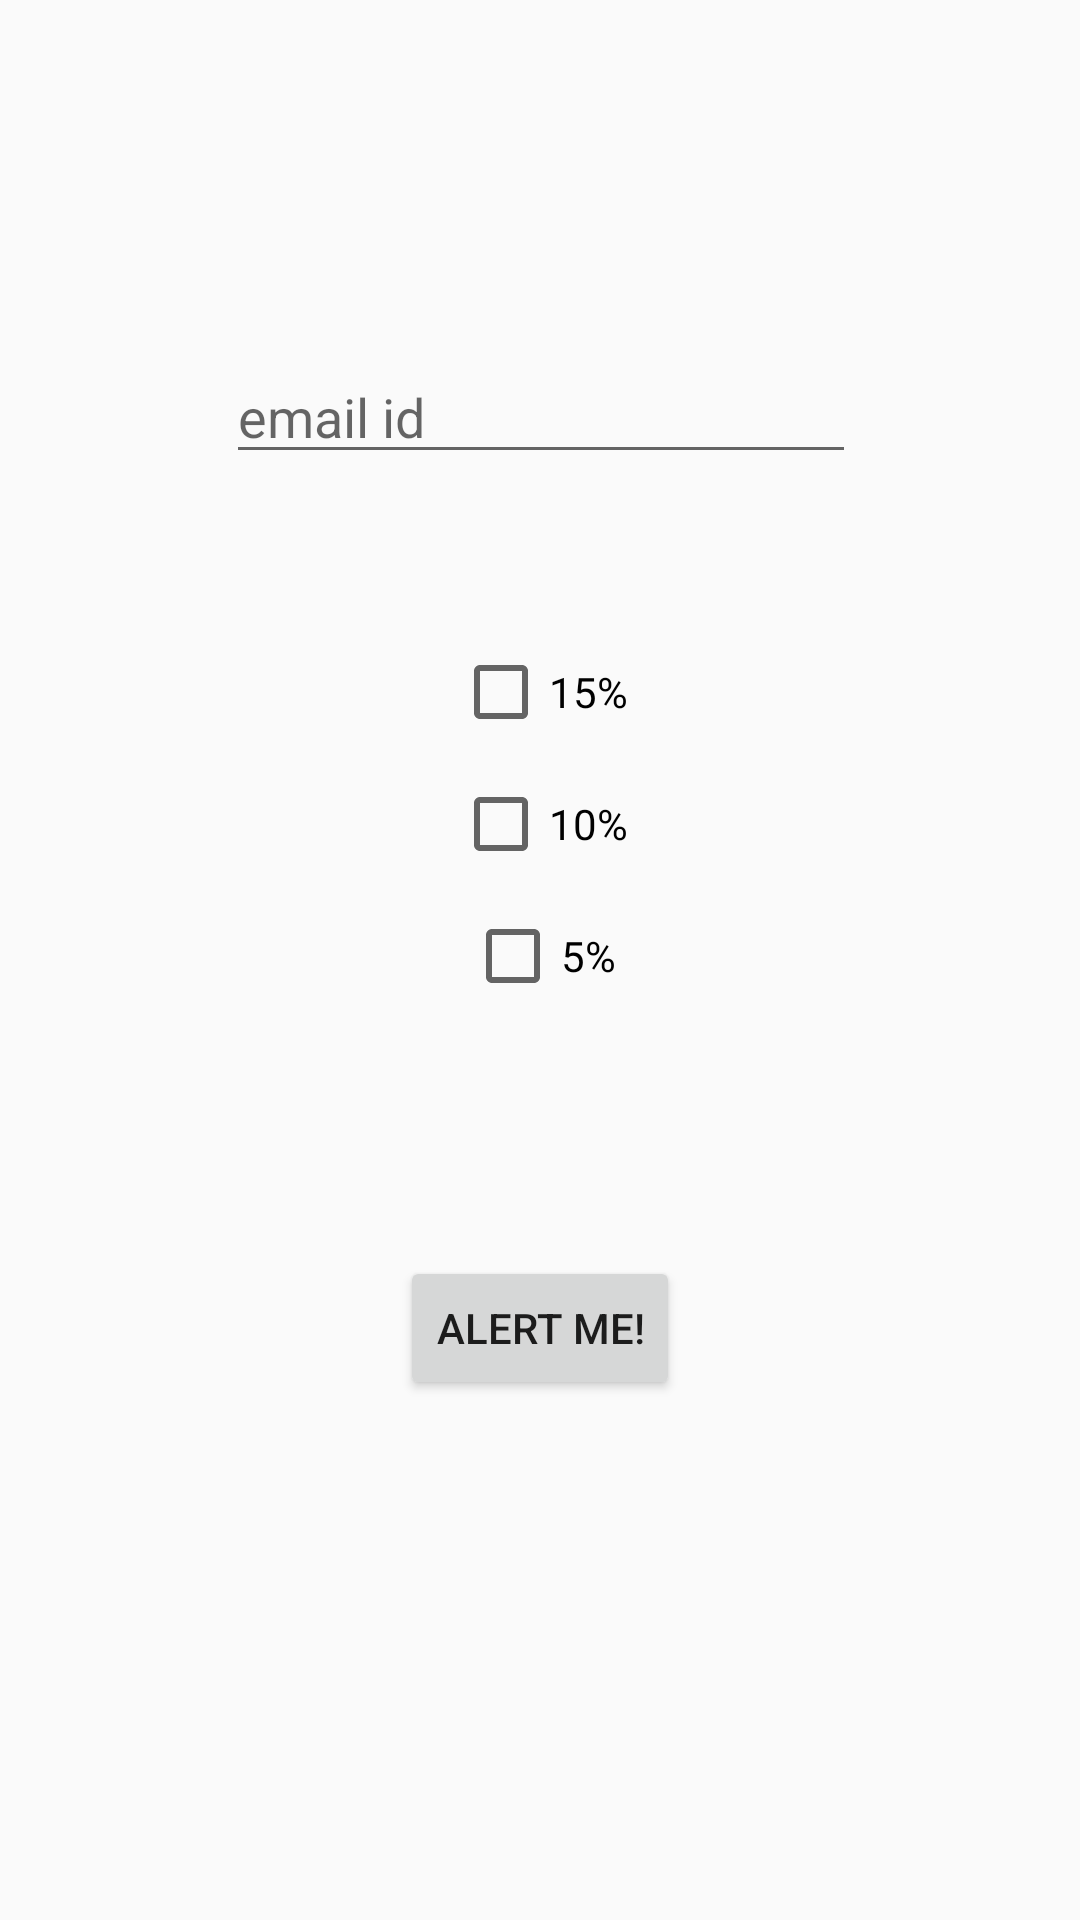

This screen was rendered from an Android layout file. Write that file and the resources it references.
<!-- AndroidManifest.xml: application theme AppTheme -->
<!-- res/layout/activity_main3.xml -->
<?xml version="1.0" encoding="utf-8"?>
<android.support.constraint.ConstraintLayout xmlns:android="http://schemas.android.com/apk/res/android"
    xmlns:app="http://schemas.android.com/apk/res-auto"
    xmlns:tools="http://schemas.android.com/tools"
    android:layout_width="match_parent"
    android:layout_height="match_parent"
    tools:context="com.example.sivagurunathanvelayutham.batterylow.BatteryLowActivity">

    <TextView
        android:layout_width="wrap_content"
        android:layout_height="wrap_content"
        android:id="@+id/batteryText"
        android:textSize="32sp"
        app:layout_constraintBottom_toBottomOf="parent"
        app:layout_constraintLeft_toLeftOf="parent"
        app:layout_constraintRight_toRightOf="parent"
        app:layout_constraintTop_toTopOf="parent" />


    <EditText
        android:id="@+id/emailId"
        android:layout_width="wrap_content"
        android:layout_height="wrap_content"
        android:layout_marginBottom="8dp"
        android:layout_marginEnd="8dp"
        android:layout_marginStart="8dp"
        android:layout_marginTop="24dp"
        android:ems="10"
        android:hint="email id"
        android:inputType="textEmailAddress"
        app:layout_constraintBottom_toTopOf="@+id/_10percent"
        app:layout_constraintEnd_toEndOf="parent"
        app:layout_constraintHorizontal_bias="0.503"
        app:layout_constraintStart_toStartOf="parent"
        app:layout_constraintTop_toTopOf="parent" />

    <CheckBox
        android:id="@+id/_10percent"
        android:layout_width="wrap_content"
        android:layout_height="wrap_content"
        android:layout_marginBottom="8dp"
        android:layout_marginEnd="8dp"
        android:layout_marginStart="8dp"
        android:text="10%"
        app:layout_constraintBottom_toTopOf="@+id/batteryText"
        app:layout_constraintEnd_toEndOf="parent"
        app:layout_constraintStart_toStartOf="parent" />

    <CheckBox
        android:id="@+id/_15percent"
        android:layout_width="wrap_content"
        android:layout_height="wrap_content"
        android:layout_marginBottom="12dp"
        android:layout_marginEnd="8dp"
        android:layout_marginStart="8dp"
        android:text="15%"
        app:layout_constraintBottom_toTopOf="@+id/_10percent"
        app:layout_constraintEnd_toEndOf="parent"
        app:layout_constraintStart_toStartOf="parent" />

    <CheckBox
        android:id="@+id/_5percent"
        android:layout_width="wrap_content"
        android:layout_height="wrap_content"
        android:layout_marginEnd="8dp"
        android:layout_marginStart="8dp"
        android:layout_marginTop="4dp"
        android:text="5%"
        app:layout_constraintEnd_toEndOf="parent"
        app:layout_constraintStart_toStartOf="parent"
        app:layout_constraintTop_toTopOf="@+id/batteryText" />

    <Button
        android:id="@+id/alert_me"
        android:layout_width="wrap_content"
        android:layout_height="wrap_content"
        android:layout_marginEnd="8dp"
        android:layout_marginStart="8dp"
        android:layout_marginTop="84dp"
        android:text="Alert me!"
        app:layout_constraintEnd_toEndOf="parent"
        app:layout_constraintStart_toStartOf="parent"
        app:layout_constraintTop_toBottomOf="@+id/_5percent" />

</android.support.constraint.ConstraintLayout>
<!-- resources referenced by this layout -->
<resources>
  <style name="AppTheme" parent="Theme.AppCompat.Light.DarkActionBar">
          
          <item name="colorPrimary">@color/colorPrimary</item>
          <item name="colorPrimaryDark">@color/colorPrimaryDark</item>
          <item name="colorAccent">@color/colorAccent</item>
      </style>
  <!-- not gathered from this repository: default colours our renderer supplied (Android Studio template values) -->
  <color name="colorPrimary">#FF6200EE</color>
  <color name="colorPrimaryDark">#FF3700B3</color>
  <color name="colorAccent">#FF03DAC5</color>
</resources>
